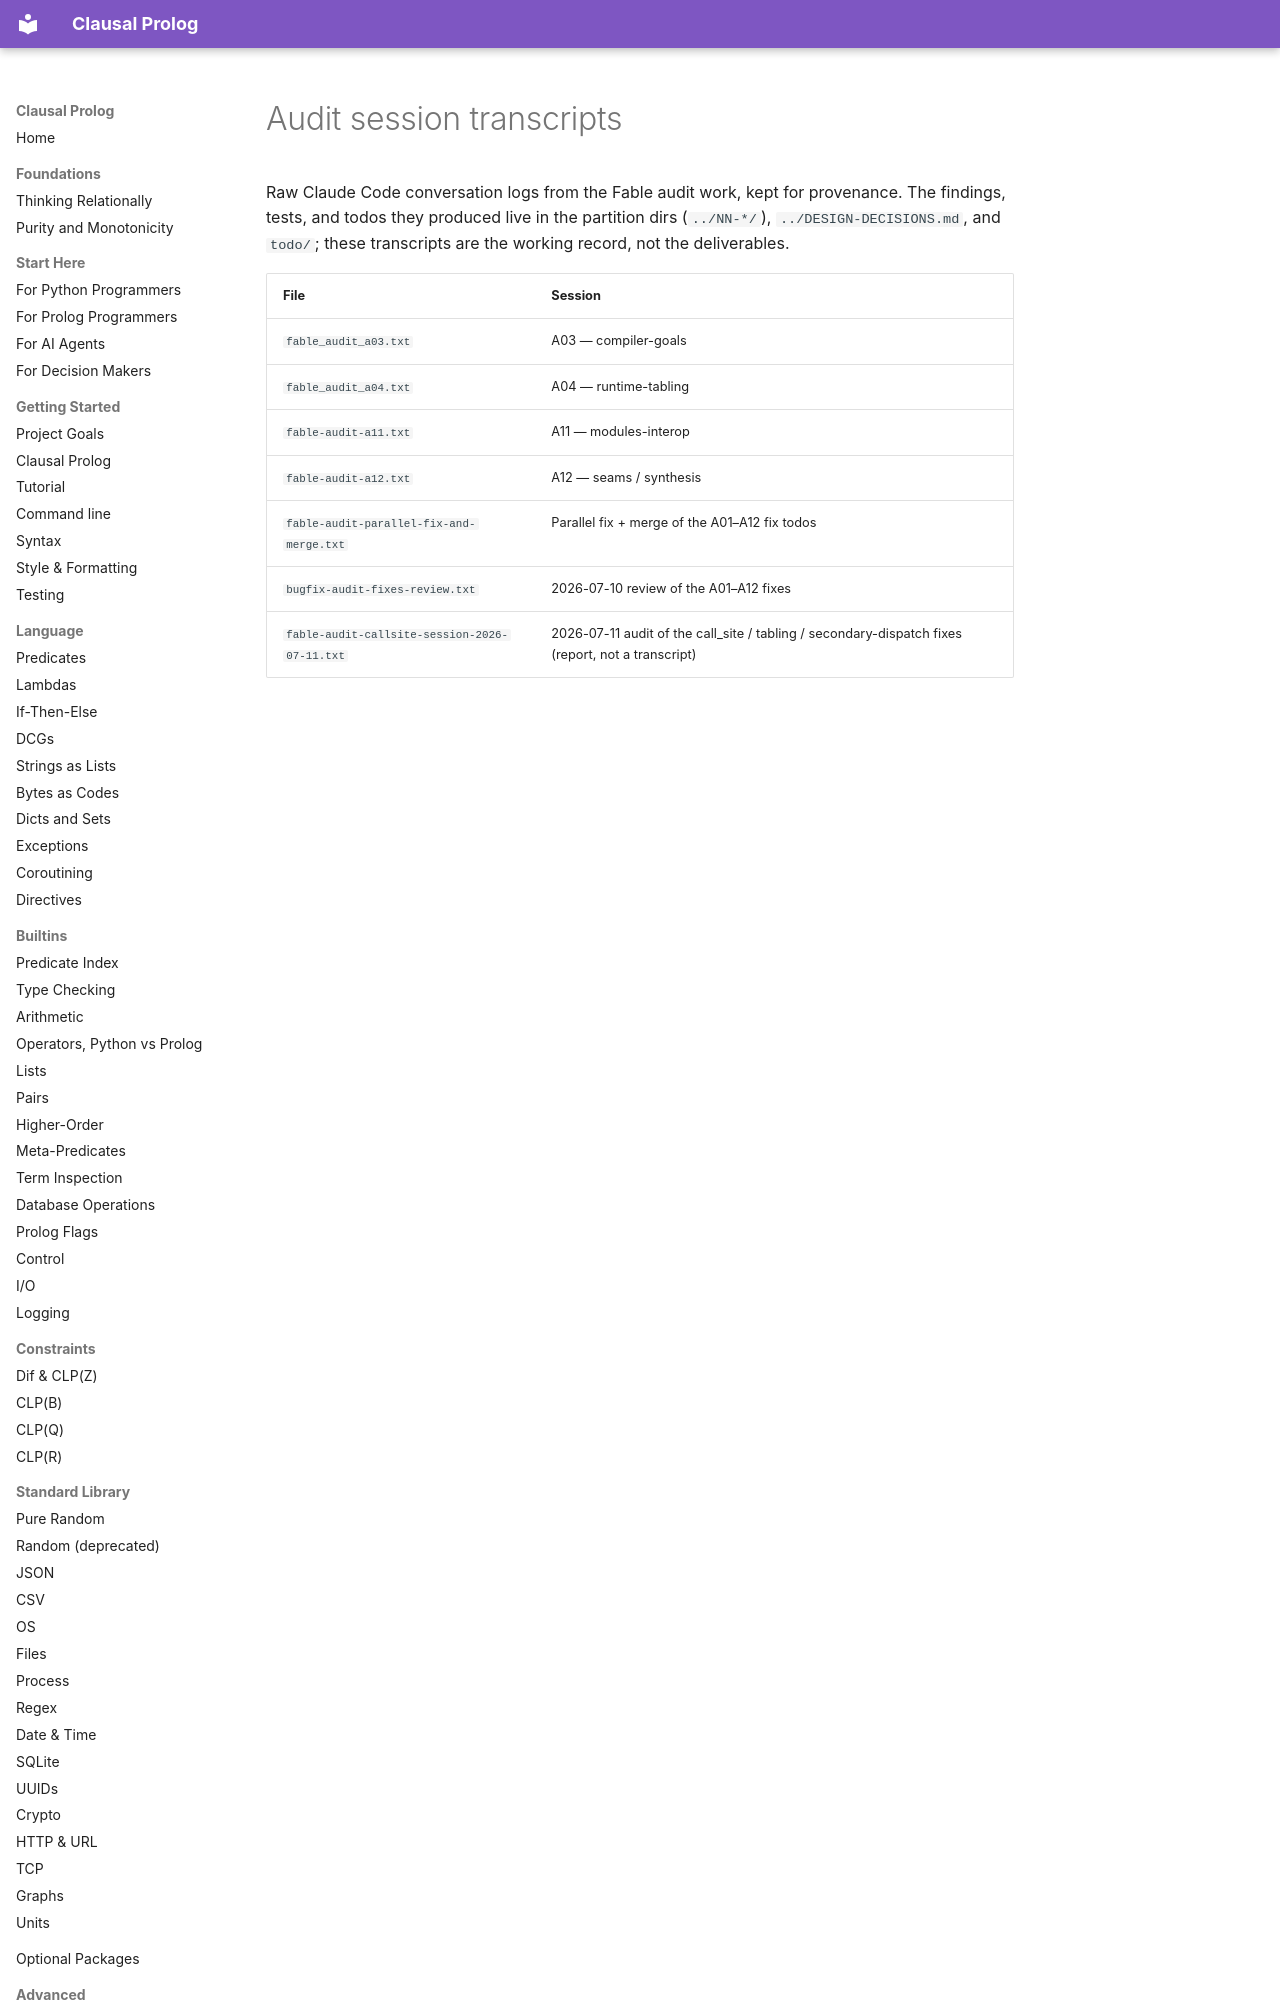

repository: neurosymbolica/clausal-prolog · page: superpowers/audits/2026-07-05-fable-partition/transcripts/index.html · generator: mkdocs

# Audit session transcripts

Raw Claude Code conversation logs from the Fable audit work, kept for
provenance. The findings, tests, and todos they produced live in the
partition dirs (`../NN-*/`), `../DESIGN-DECISIONS.md`, and
`todo/`; these transcripts are the working record, not
the deliverables.
